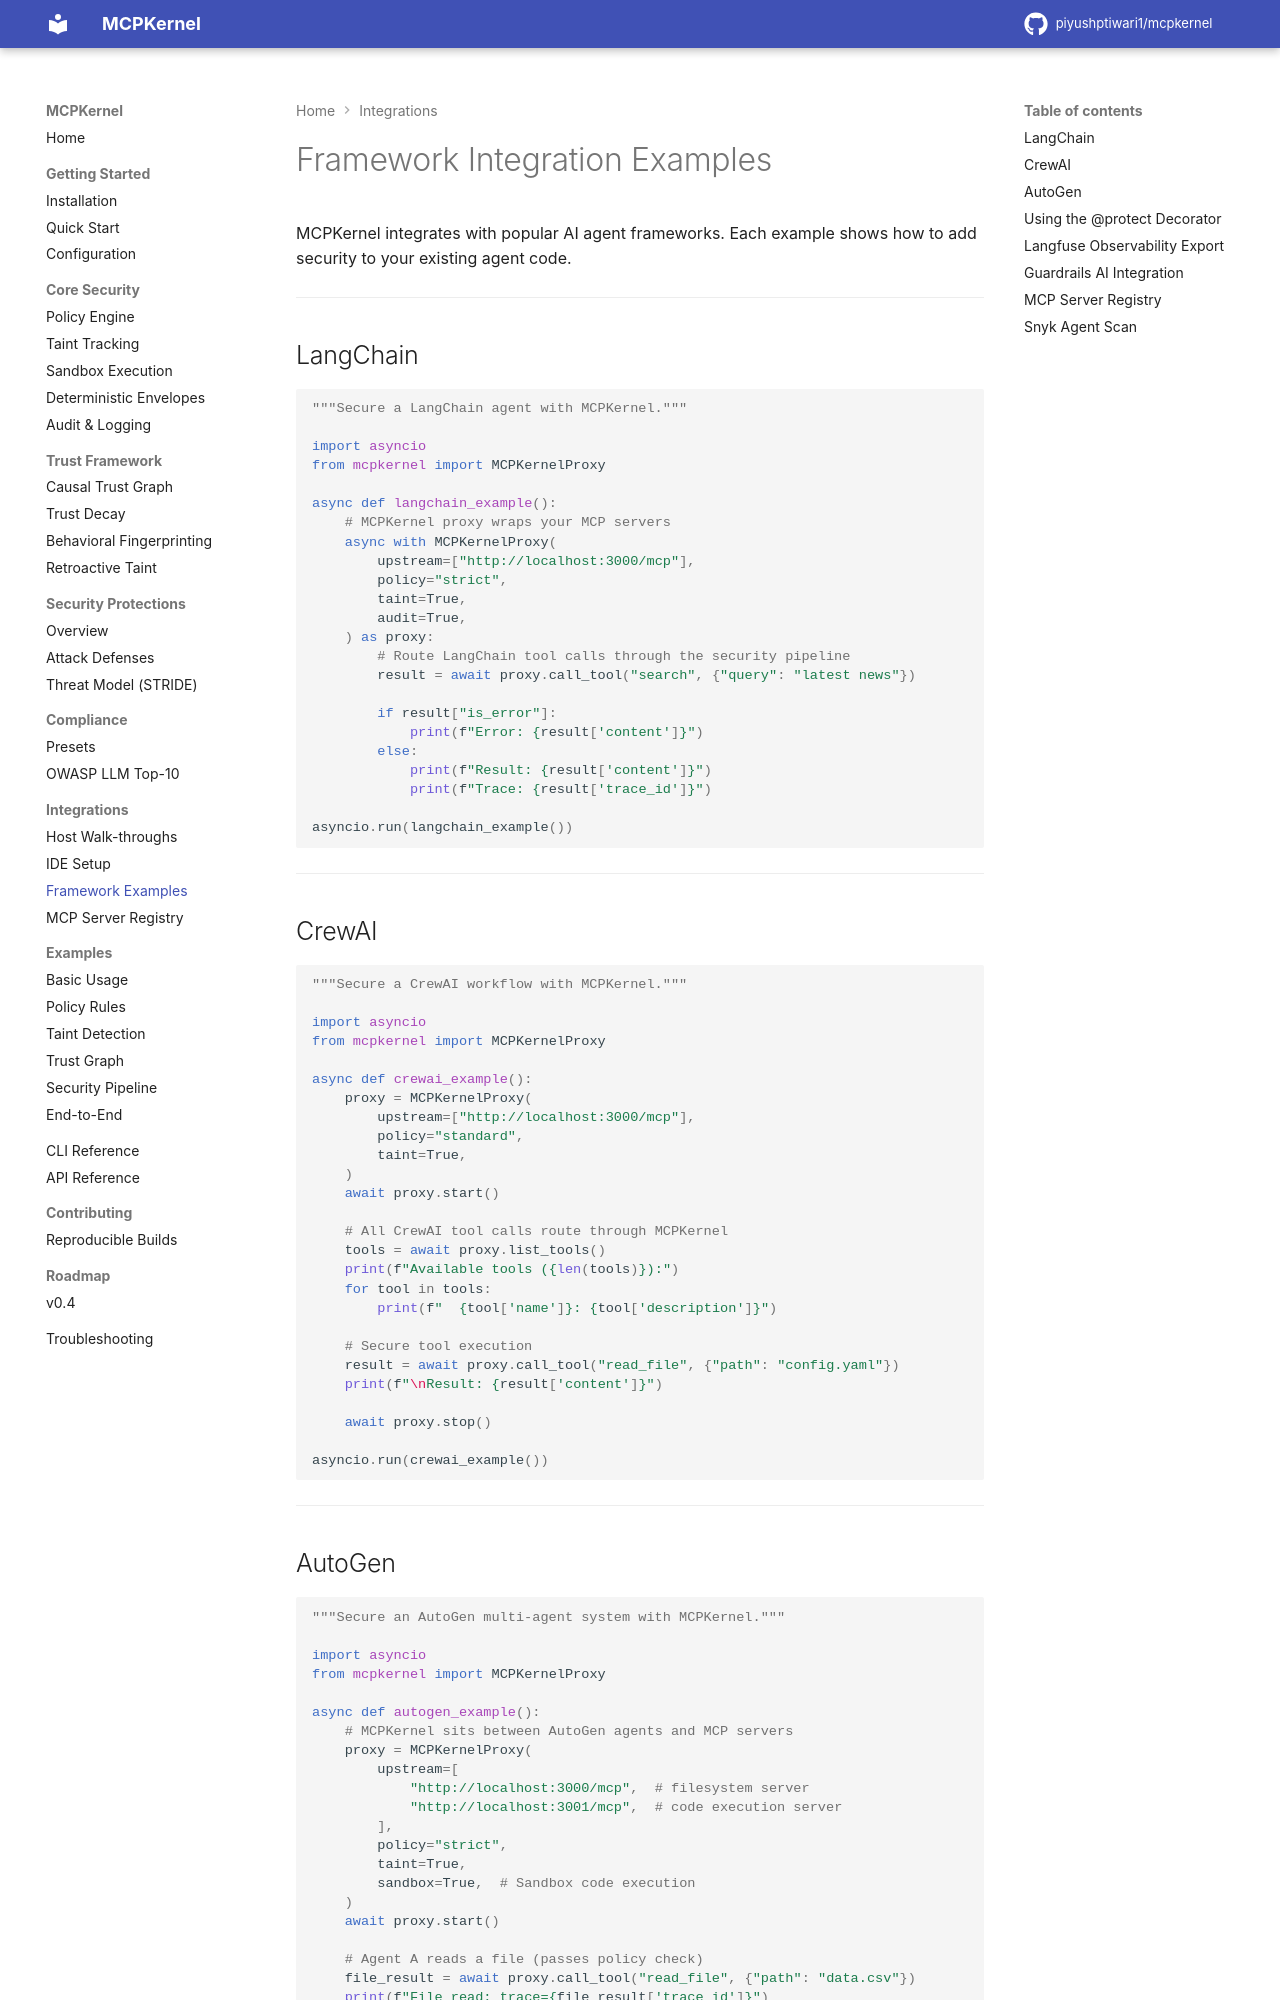

repository: piyushptiwari1/mcpkernel · page: integrations/frameworks/index.html · generator: mkdocs

# Framework Integration Examples

MCPKernel integrates with popular AI agent frameworks. Each example shows how to add security to your existing agent code.

---

## LangChain

```python
"""Secure a LangChain agent with MCPKernel."""

import asyncio
from mcpkernel import MCPKernelProxy

async def langchain_example():
    # MCPKernel proxy wraps your MCP servers
    async with MCPKernelProxy(
        upstream=["http://localhost:3000/mcp"],
        policy="strict",
        taint=True,
        audit=True,
    ) as proxy:
        # Route LangChain tool calls through the security pipeline
        result = await proxy.call_tool("search", {"query": "latest news"})

        if result["is_error"]:
            print(f"Error: {result['content']}")
        else:
            print(f"Result: {result['content']}")
            print(f"Trace: {result['trace_id']}")

asyncio.run(langchain_example())
```

---

## CrewAI

```python
"""Secure a CrewAI workflow with MCPKernel."""

import asyncio
from mcpkernel import MCPKernelProxy

async def crewai_example():
    proxy = MCPKernelProxy(
        upstream=["http://localhost:3000/mcp"],
        policy="standard",
        taint=True,
    )
    await proxy.start()

    # All CrewAI tool calls route through MCPKernel
    tools = await proxy.list_tools()
    print(f"Available tools ({len(tools)}):")
    for tool in tools:
        print(f"  {tool['name']}: {tool['description']}")

    # Secure tool execution
    result = await proxy.call_tool("read_file", {"path": "config.yaml"})
    print(f"\nResult: {result['content']}")

    await proxy.stop()

asyncio.run(crewai_example())
```

---
